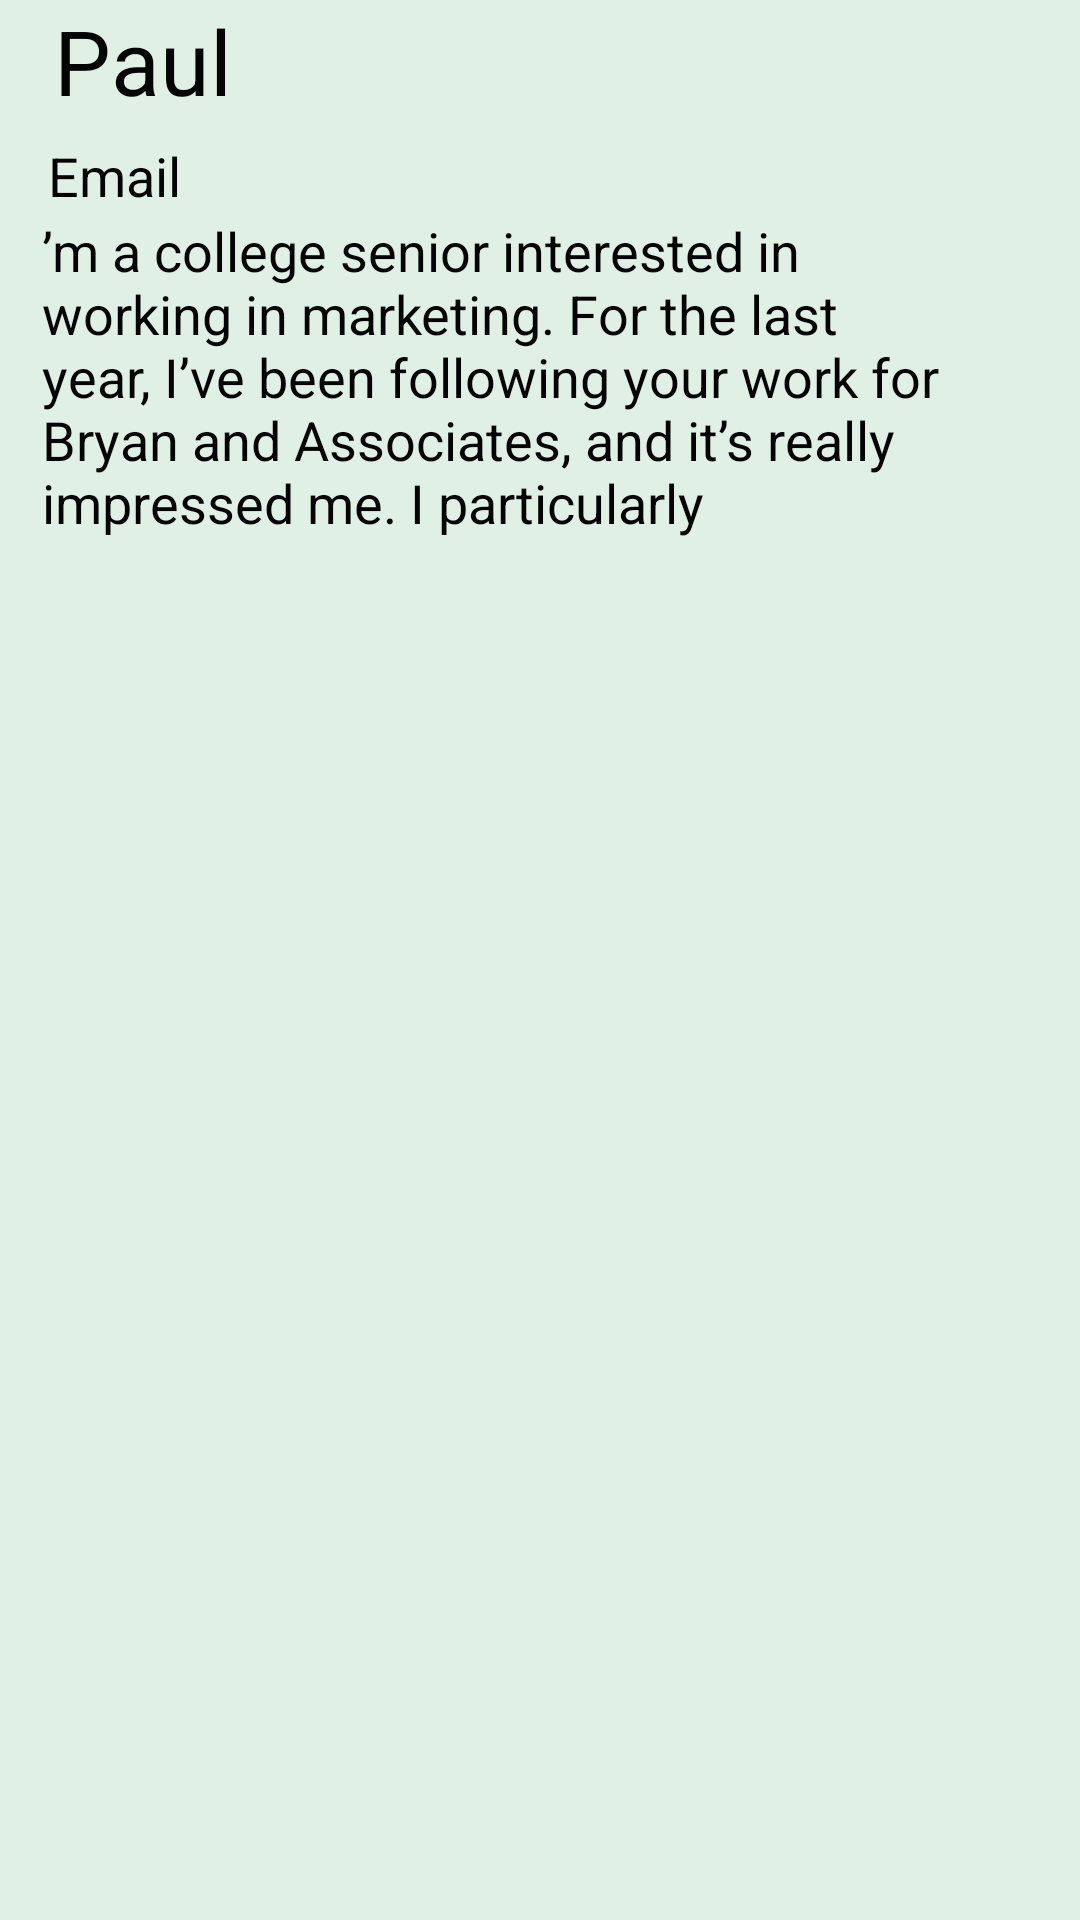

Layout XML and referenced resources for this Android screen:
<!-- AndroidManifest.xml: application theme AppTheme -->
<!-- res/layout/admin_view_requests_layout.xml -->
<?xml version="1.0" encoding="utf-8"?>
<RelativeLayout xmlns:android="http://schemas.android.com/apk/res/android"
    android:id="@+id/requestLayoutList"
    android:layout_width="match_parent"
    android:layout_height="wrap_content"
    android:background="#8B8E8B"
    android:backgroundTint="#e1f0e5">

    <TextView
        android:id="@+id/AdminViewMsg"
        android:layout_width="wrap_content"
        android:layout_height="wrap_content"
        android:layout_marginStart="18dp"
        android:text="Paul"
        android:textColor="#040404"
        android:textSize="30sp" />

    <TextView
        android:id="@+id/usermail"
        android:layout_width="282dp"
        android:layout_height="29dp"
        android:layout_below="@+id/AdminViewMsg"
        android:layout_alignBottom="@+id/userViewMsg"
        android:layout_marginStart="16dp"
        android:layout_marginTop="6dp"
        android:layout_marginBottom="-43dp"
        android:text="Email"
        android:textColor="#040404"
        android:textSize="18sp" />

    <TextView
        android:id="@+id/textViewAdminSee"
        android:layout_width="344dp"
        android:layout_height="wrap_content"
        android:layout_below="@+id/AdminViewMsg"
        android:layout_alignParentStart="true"
        android:layout_marginStart="14dp"
        android:layout_marginTop="31dp"
        android:layout_marginEnd="32dp"
        android:text="’m a college senior interested in working in marketing. For the last year, I’ve been following your work for Bryan and Associates, and it’s really impressed me. I particularly "
        android:textColor="#040404"
        android:textSize="18sp" />

</RelativeLayout>
<!-- resources referenced by this layout -->
<resources>
  <style name="AppTheme" parent="Theme.AppCompat.Light.DarkActionBar">
          
          <item name="colorPrimary">@color/colorPrimary</item>
          <item name="colorPrimaryDark">@color/colorPrimaryDark</item>
          <item name="colorAccent">@color/colorAccent</item>
          <item name="android:windowBackground">@drawable/backwall</item>
  
  
      </style>
  <color name="colorPrimary">#0277BD</color>
  <color name="colorPrimaryDark">#3700B3</color>
  <color name="colorAccent">#03DAC5</color>
</resources>
